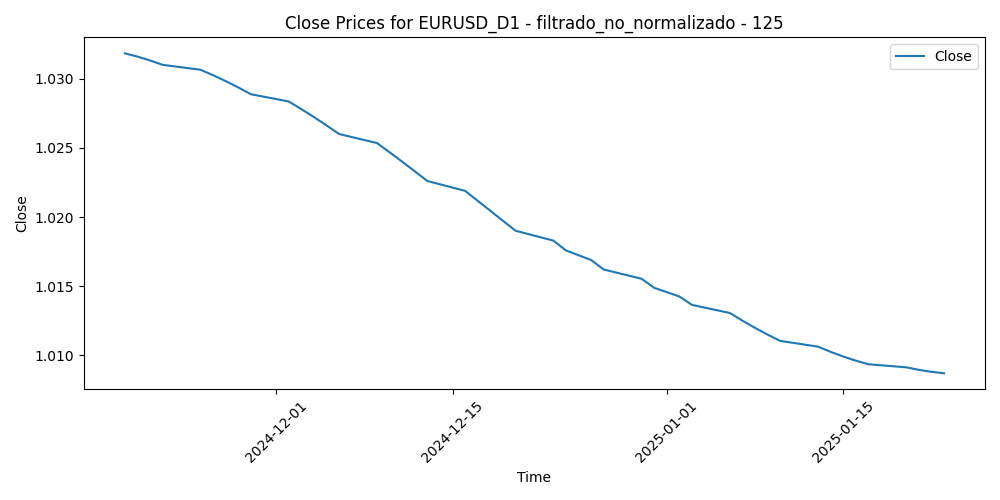

The data file committed next to this chart (first rows):
Time, Close, Volume, diferencia_media_125
2024-11-19, 1.032, 67434, 0.03042
2024-11-20, 1.032, 53518, 0.03546
2024-11-21, 1.031, 61155, 0.04217
2024-11-22, 1.031, 70893, 0.04725
2024-11-25, 1.031, 71620, 0.03927
2024-11-26, 1.03, 79238, 0.03962
2024-11-27, 1.03, 69745, 0.03165
2024-11-28, 1.029, 43753, 0.03266
2024-11-29, 1.029, 70106, 0.03026
2024-12-02, 1.028, 79678, 0.03787
2024-12-03, 1.028, 63540, 0.03652
2024-12-04, 1.027, 69497, 0.03622
2024-12-05, 1.027, 57710, 0.02836
2024-12-06, 1.026, 60743, 0.03021
2024-12-09, 1.025, 53983, 0.03148
2024-12-10, 1.025, 53349, 0.03395
2024-12-11, 1.024, 64157, 0.0369
2024-12-12, 1.023, 69105, 0.03965
2024-12-13, 1.023, 56564, 0.03582
2024-12-16, 1.022, 53287, 0.03481
2024-12-17, 1.021, 54330, 0.03663
2024-12-18, 1.02, 66977, 0.05056
2024-12-19, 1.02, 82440, 0.04895
2024-12-20, 1.019, 70153, 0.04233
2024-12-23, 1.018, 45933, 0.04412
2024-12-24, 1.018, 32156, 0.04521
2024-12-26, 1.017, 32588, 0.04188
2024-12-27, 1.016, 41496, 0.04157
2024-12-30, 1.016, 48656, 0.04287
2024-12-31, 1.015, 50385, 0.04786
2025-01-02, 1.014, 65766, 0.056
2025-01-03, 1.014, 47798, 0.05148
2025-01-06, 1.013, 75556, 0.04293
2025-01-07, 1.013, 63186, 0.04746
2025-01-08, 1.012, 65928, 0.04907
2025-01-09, 1.011, 45789, 0.05056
2025-01-10, 1.011, 67270, 0.05571
2025-01-13, 1.011, 65709, 0.05518
2025-01-14, 1.01, 67968, 0.04819
2025-01-15, 1.01, 60972, 0.04946
2025-01-16, 1.01, 64678, 0.04785
2025-01-17, 1.009, 58191, 0.05059
2025-01-20, 1.009, 66283, 0.03557
2025-01-21, 1.009, 79666, 0.03456
2025-01-22, 1.009, 56437, 0.03564
2025-01-23, 1.009, 58762, 0.03474
